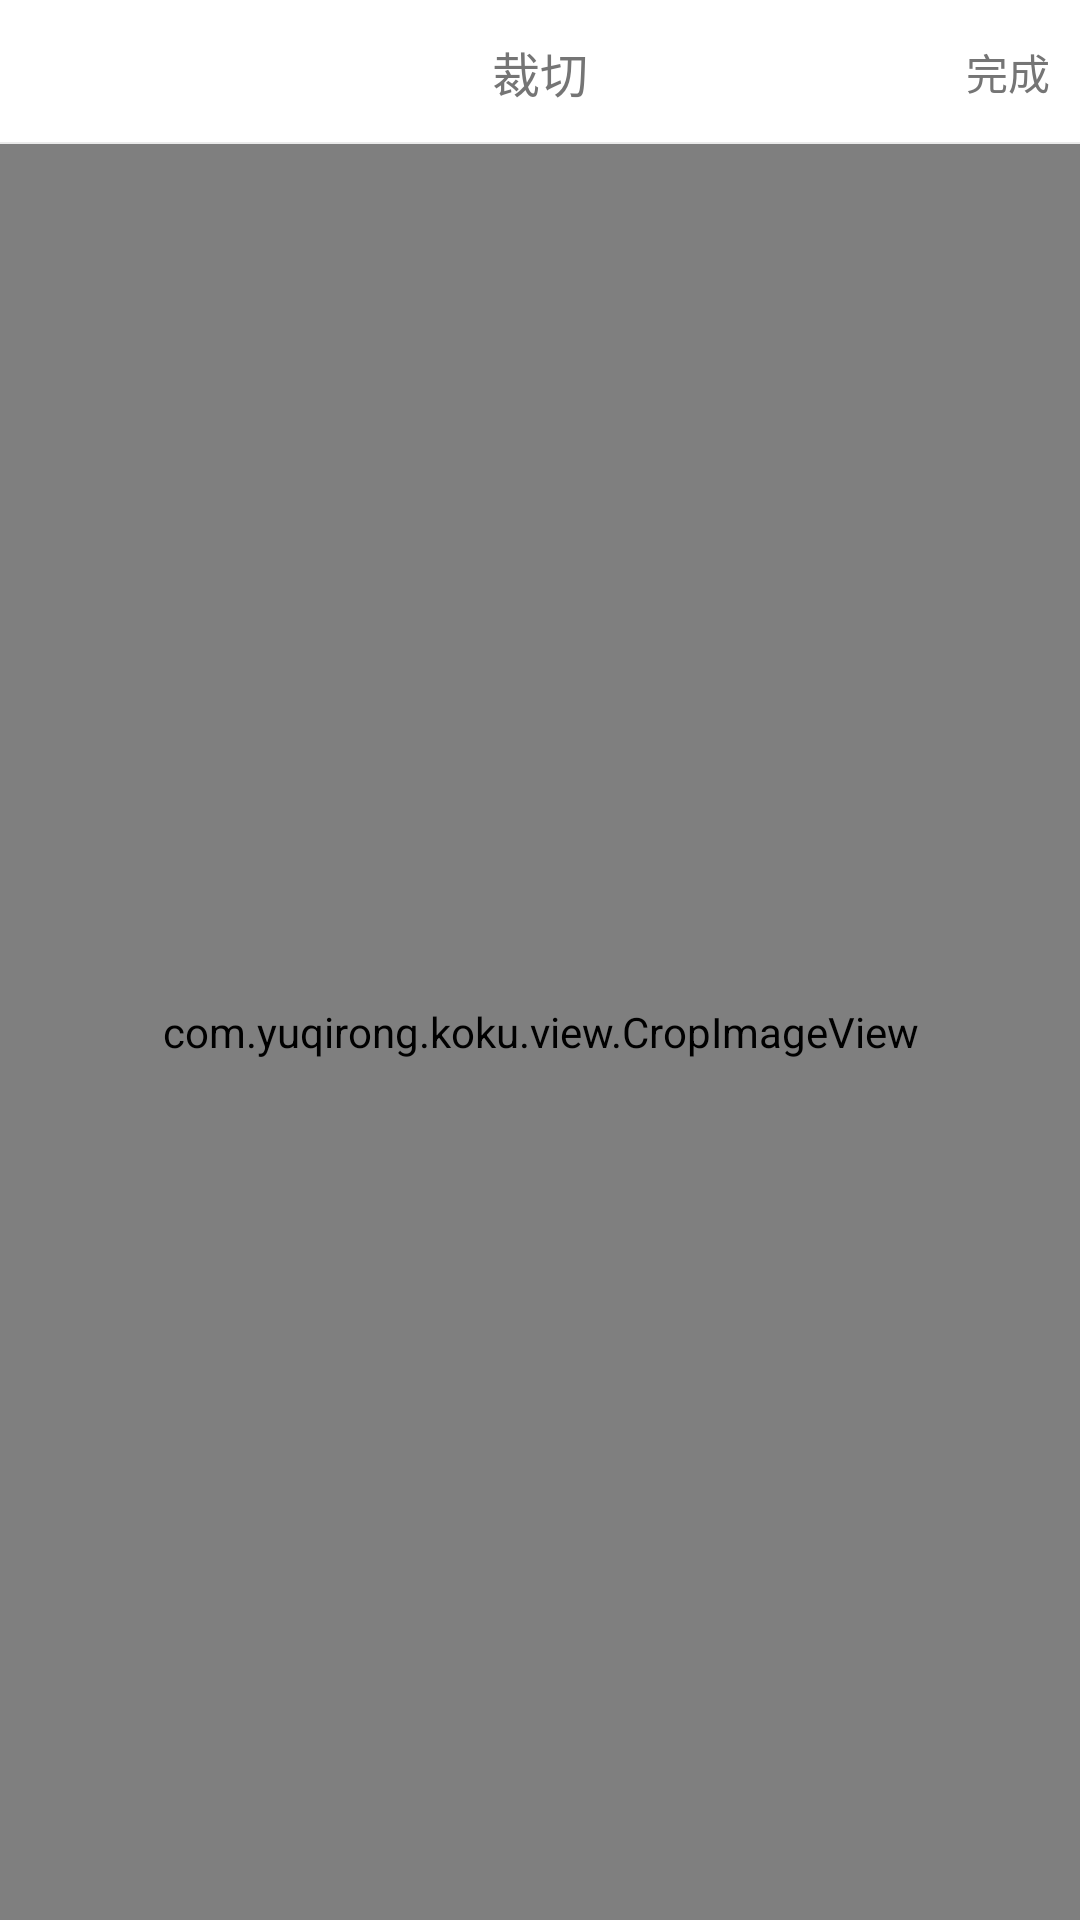

Android layout source for this screen:
<!-- AndroidManifest.xml: application theme AppTheme -->
<!-- res/layout/activity_clip_picture.xml -->
<?xml version="1.0" encoding="utf-8"?>
<LinearLayout xmlns:android="http://schemas.android.com/apk/res/android"
    android:layout_width="match_parent"
    android:layout_height="match_parent"
    android:orientation="vertical">

    <RelativeLayout
        android:id="@+id/title"
        android:layout_width="match_parent"
        android:layout_height="48dp"
        android:background="#FFFFFF">

        <TextView
            android:layout_width="48dp"
            android:layout_height="match_parent"
            android:drawableLeft="@drawable/userinfo_tabicon_back"
            android:gravity="center"
            android:onClick="back"
            android:paddingLeft="8dp"
            android:textColor="#757575"
            android:textSize="14sp" />

        <TextView
            android:id="@+id/tv_title"
            android:layout_width="wrap_content"
            android:layout_height="match_parent"
            android:layout_centerInParent="true"
            android:drawablePadding="4dp"
            android:gravity="center"
            android:maxLength="15"
            android:padding="4dp"
            android:text="裁切"
            android:textColor="#757575"
            android:textSize="16sp" />

        <TextView
            android:layout_width="48dp"
            android:layout_height="match_parent"
            android:layout_alignParentRight="true"
            android:gravity="center"
            android:text="完成"
            android:textColor="#757575"
            android:textSize="14sp" />
        <View
            android:layout_width="match_parent"
            android:layout_alignParentBottom="true"
            android:layout_height="0.8dp" android:background="#2666"/>
    </RelativeLayout>


    <FrameLayout
        android:layout_width="match_parent"
        android:layout_height="match_parent"
        android:background="#F2F2F2">
        <com.example.koku.view.CropImageView
            android:id="@+id/cropImageView"
            android:layout_width="match_parent"
            android:layout_height="match_parent" />
    </FrameLayout>
</LinearLayout>
<!-- resources referenced by this layout -->
<resources>
  <style name="AppTheme" parent="@style/Theme.AppCompat.Light.NoActionBar">
          
          <item name="colorPrimaryDark">@color/Indigo_colorPrimary</item>
      </style>
  <color name="Indigo_colorPrimary">#3f51b5</color>
</resources>
